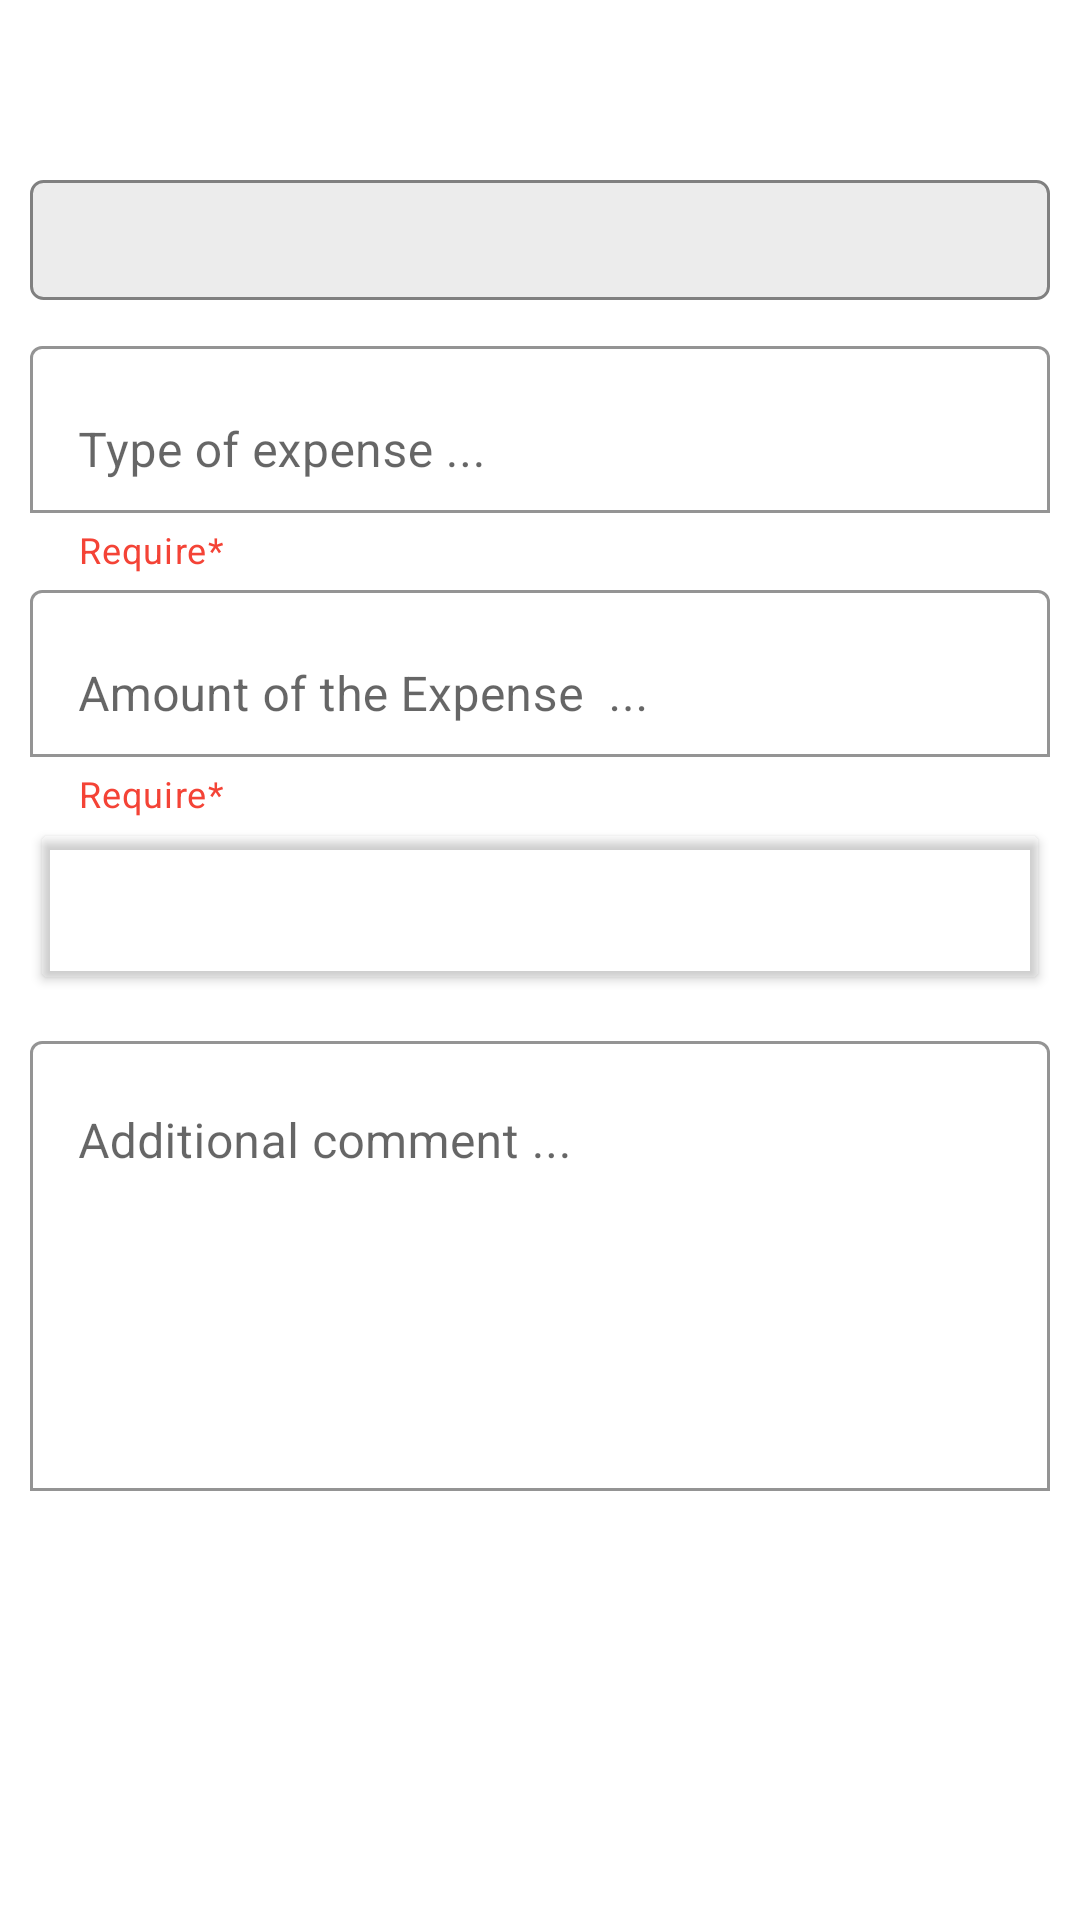

The Android layout XML behind this screen, and the referenced resources:
<!-- AndroidManifest.xml: application theme Theme.MExpense -->
<!-- res/layout/activity_add_expense.xml -->
<?xml version="1.0" encoding="utf-8"?>
<RelativeLayout xmlns:android="http://schemas.android.com/apk/res/android"
    xmlns:app="http://schemas.android.com/apk/res-auto"
    xmlns:tools="http://schemas.android.com/tools"
    android:layout_width="match_parent"
    android:layout_height="match_parent"
    tools:context=".AddExpenseActivity">

    <Button
        android:id="@+id/saveExpenseButton"
        android:layout_width="50sp"
        android:layout_height="50sp"
        android:layout_alignParentEnd="true"
        android:background="?android:selectableItemBackground"
        app:icon="@drawable/ic_baseline_check_24"
        app:iconGravity="textStart"
        app:iconPadding="-5sp"
        app:iconTint="@color/black"/>

    <LinearLayout
        android:layout_width="match_parent"
        android:layout_height="wrap_content"
        android:layout_below="@id/saveExpenseButton"
        android:layout_centerInParent="true"
        android:orientation="vertical">
        
        <Spinner
            android:id="@+id/tripSpinner"
            android:layout_width="match_parent"
            android:layout_height="wrap_content"
            android:layout_margin="10sp"
            android:background="@drawable/background_input_field"
            android:dropDownWidth="wrap_content" />

        <com.google.android.material.textfield.TextInputLayout
            android:id="@+id/typeLayout"
            android:layout_width="match_parent"
            android:layout_height="wrap_content"
            android:hint="Type of expense ..."
            android:paddingHorizontal="10sp"
            app:boxBackgroundColor="#00FFFFFF"
            app:boxBackgroundMode="outline"
            app:boxStrokeColor="@color/colorTextPrimary"
            app:endIconMode="clear_text"
            app:endIconTint="@color/colorTextPrimary"
            app:helperText="Require*"
            app:helperTextTextColor="@color/red"
            app:hintTextColor="@color/colorTextPrimary">

            <com.google.android.material.textfield.TextInputEditText
                android:id="@+id/typeExpense"
                android:layout_width="match_parent"
                android:layout_height="wrap_content"
                android:inputType="textShortMessage"
                android:textColor="@color/colorPrimary" />
        </com.google.android.material.textfield.TextInputLayout>

        
        <com.google.android.material.textfield.TextInputLayout
            android:id="@+id/amountLayout"
            android:layout_width="match_parent"
            android:layout_height="wrap_content"
            android:hint="Amount of the Expense  ..."
            android:paddingHorizontal="10sp"
            app:boxBackgroundColor="#00FFFFFF"
            app:boxBackgroundMode="outline"
            app:boxStrokeColor="@color/colorTextPrimary"
            app:endIconMode="clear_text"
            app:endIconTint="@color/colorTextPrimary"
            app:helperText="Require*"
            app:helperTextTextColor="@color/red"
            app:hintTextColor="@color/colorTextPrimary">

            <com.google.android.material.textfield.TextInputEditText
                android:id="@+id/amountExpense"
                android:layout_width="match_parent"
                android:layout_height="wrap_content"
                android:inputType="numberDecimal"
                android:textColor="@color/colorPrimary" />
        </com.google.android.material.textfield.TextInputLayout>

        
        <Button
            android:id="@+id/timeExpense"
            android:layout_width="match_parent"
            android:layout_height="wrap_content"
            android:layout_marginLeft="10sp"
            android:layout_marginRight="10sp"
            android:backgroundTint="@android:color/transparent"
            android:onClick="openDatePicker"
            android:paddingVertical="20sp"
            android:textAlignment="textStart"
            android:textColor="@color/colorPrimary" />

        
        <com.google.android.material.textfield.TextInputLayout
            android:id="@+id/commentLayout"
            android:layout_width="match_parent"
            android:layout_height="wrap_content"
            android:hint="Additional comment ..."
            android:padding="10sp"
            app:boxBackgroundColor="#00FFFFFF"
            app:boxBackgroundMode="outline"
            app:boxStrokeColor="@color/colorTextPrimary"
            app:endIconMode="clear_text"
            app:endIconTint="@color/colorTextPrimary"
            app:hintTextColor="@color/colorTextPrimary">

            <com.google.android.material.textfield.TextInputEditText
                android:id="@+id/commentExpense"
                android:layout_width="match_parent"
                android:layout_height="150sp"
                android:gravity="top"
                android:inputType="textMultiLine"
                android:textColor="@color/colorPrimary" />
        </com.google.android.material.textfield.TextInputLayout>
    </LinearLayout>

</RelativeLayout>
<!-- resources referenced by this layout -->
<resources>
  <color name="black">#FF000000</color>
  <color name="colorPrimary">#222938</color>
  <color name="colorTextPrimary">#13b298</color>
  <color name="red">#F44336</color>
  <!-- drawable background_input_field (drawable) -->
  <?xml version="1.0" encoding="utf-8"?>
  <shape xmlns:android="http://schemas.android.com/apk/res/android"
      android:shape="rectangle">
      <solid
          android:color="@color/colorSecondary"/>
      <stroke
          android:color="@android:color/tertiary_text_dark"
          android:width="1dp"/>
      <corners
          android:radius="4dp"/>
      <padding
          android:left="20dp"
          android:top="20dp"
          android:bottom="20dp"/>
  </shape>
  <style name="Theme.MExpense" parent="Theme.MaterialComponents.DayNight.DarkActionBar">
          
          <item name="colorPrimary">@color/colorPrimary</item>
          <item name="colorPrimaryVariant">@color/purple_700</item>
          <item name="colorOnPrimary">@color/white</item>
          
          <item name="colorSecondary">@color/teal_200</item>
          <item name="colorSecondaryVariant">@color/teal_700</item>
          <item name="colorOnSecondary">@color/black</item>
          
          <item name="android:statusBarColor" tools:targetApi="l">?attr/colorPrimaryVariant</item>
          
      </style>
  <color name="colorSecondary">#ECECEC</color>
  <color name="purple_700">#FF3700B3</color>
  <color name="white">#FFFFFFFF</color>
  <color name="teal_200">#FF03DAC5</color>
  <color name="teal_700">#FF018786</color>
</resources>
